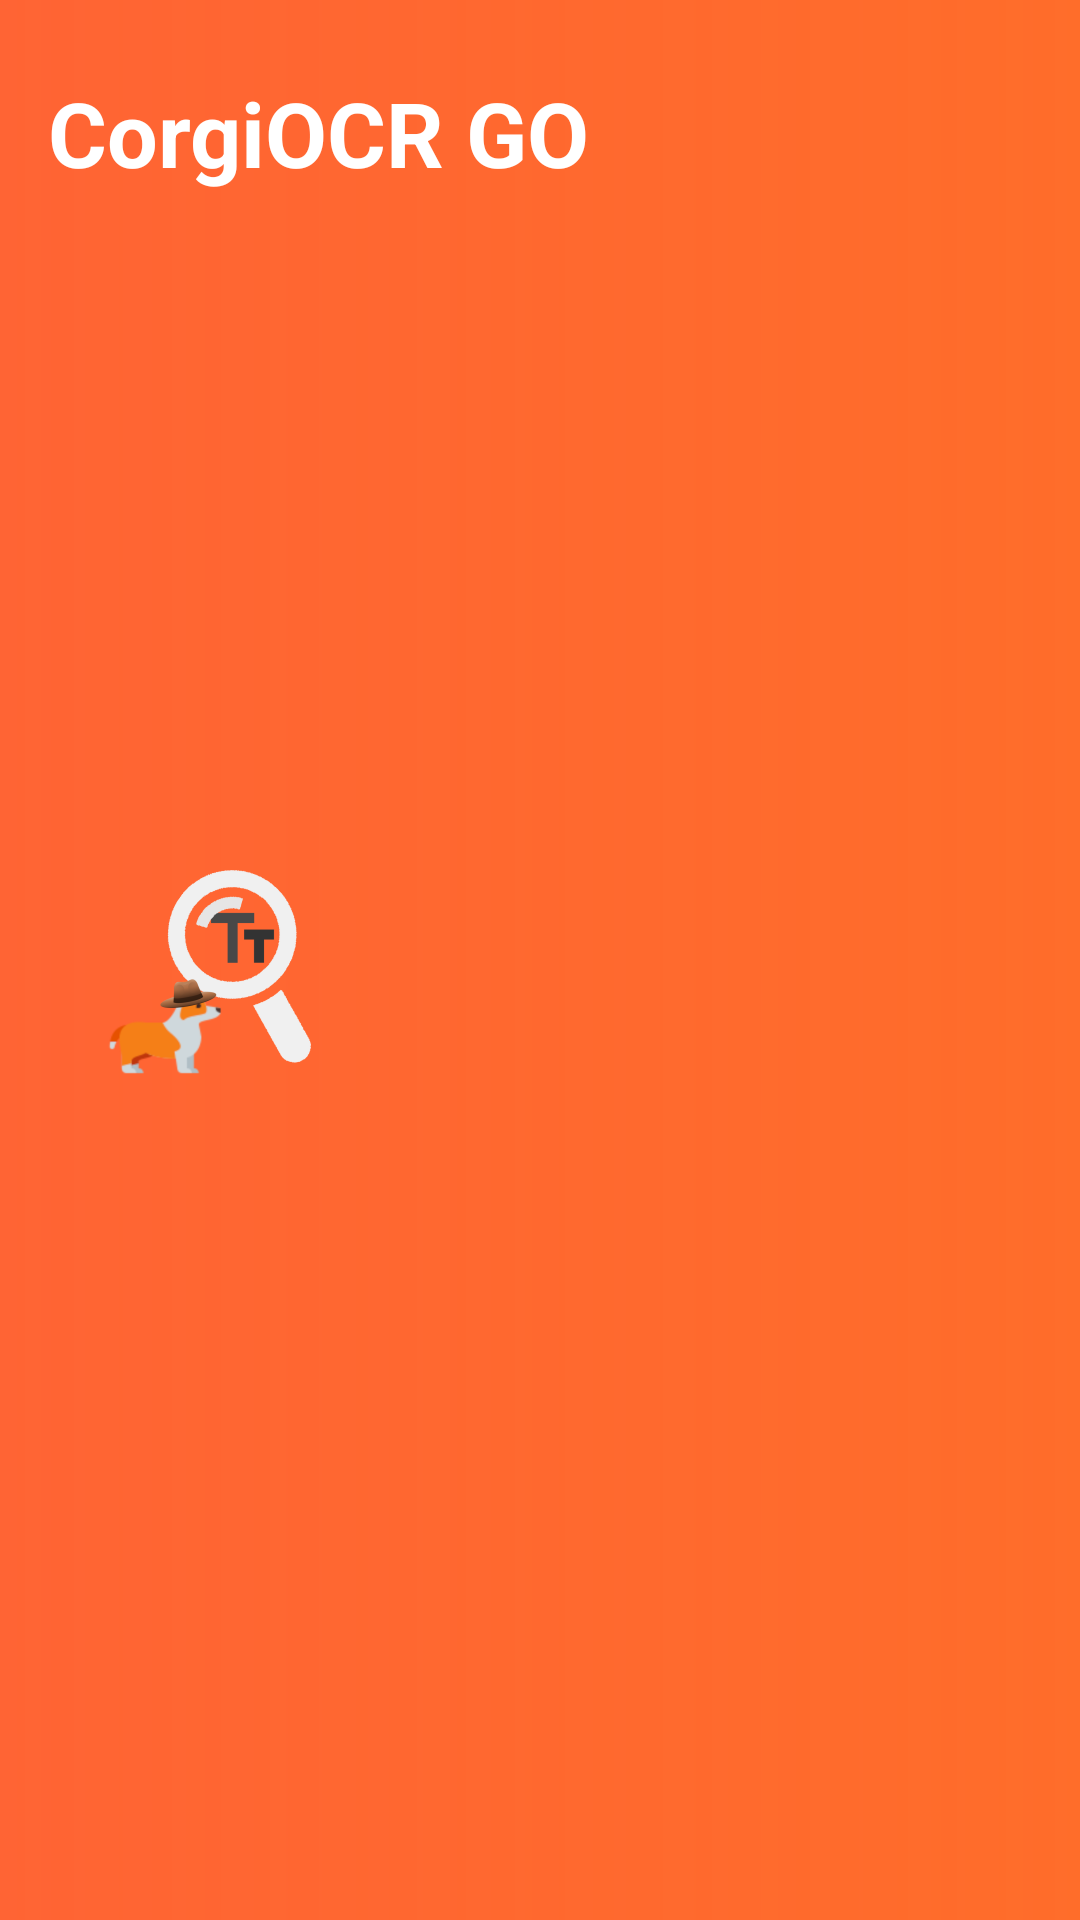

Android layout source for this screen:
<!-- AndroidManifest.xml: application theme AppThemeLight -->
<!-- res/layout/navigation_header.xml -->
<?xml version="1.0" encoding="utf-8"?>
<RelativeLayout xmlns:android="http://schemas.android.com/apk/res/android"
    android:layout_width="match_parent"
    android:layout_height="180dp"
    android:padding="16dp"
    android:gravity="bottom"
    android:background="@drawable/navbar_header_gradient"
    android:orientation="vertical">
    <ImageView
        android:layout_width="wrap_content"
        android:layout_height="match_parent"
        android:layout_marginTop="8dp"
        android:src="@mipmap/ic_launcher_foreground"
        android:layout_gravity="center_horizontal"
        android:contentDescription="@string/header_image" />
    <TextView
        android:layout_width="wrap_content"
        android:layout_height="wrap_content"
        android:layout_marginTop="8dp"
        android:layout_gravity="fill_horizontal"
        android:text="@string/app_name"
        android:textColor="@color/secondaryTextColor"
        android:textStyle="bold"
        android:textSize="30sp"
        />

</RelativeLayout>
<!-- resources referenced by this layout -->
<resources>
  <color name="secondaryTextColor">#ffffff</color>
  <!-- drawable navbar_header_gradient (drawable) -->
  <?xml version="1.0" encoding="utf-8"?>
  <shape android:shape="rectangle" xmlns:android="http://schemas.android.com/apk/res/android">
  
      <gradient
          android:startColor="?attr/colorPrimary"
          android:endColor="?attr/colorSecondary"
          android:angle="180"
          />
  
  </shape>
  <!-- mipmap ic_launcher_foreground: png bitmap (mipmap-hdpi, 5742 bytes) -->
  <string name="app_name" translatable="false">CorgiOCR GO</string>
  <string name="header_image">Header Image</string>
  <style name="AppThemeLight" parent="Theme.AppCompat.Light.NoActionBar">
          
          <item name="colorPrimary">#E9FF5F16</item>
          <item name="colorSecondary">@color/secondaryLightColor</item>
          <item name="colorAccent">#D1CFCF</item>
          <item name="iconTint">#202020</item>
          <item name="backgroundColor">@color/LightBackground</item>
          <item name="android:textColor">#202020</item>
          <item name="android:windowTranslucentStatus">true</item>
          <item name="android:windowDrawsSystemBarBackgrounds">false</item>
          <item name="android:windowAnimationStyle">@style/WindowsAnimationTransition</item>
      </style>
  <color name="secondaryLightColor">#ff6434</color>
  <color name="LightBackground">#FFFFFF</color>
  <style name="WindowsAnimationTransition">
          <item name="android:windowEnterAnimation">@android:anim/fade_in</item>
          <item name="android:windowExitAnimation">@android:anim/fade_out</item>
      </style>
</resources>
